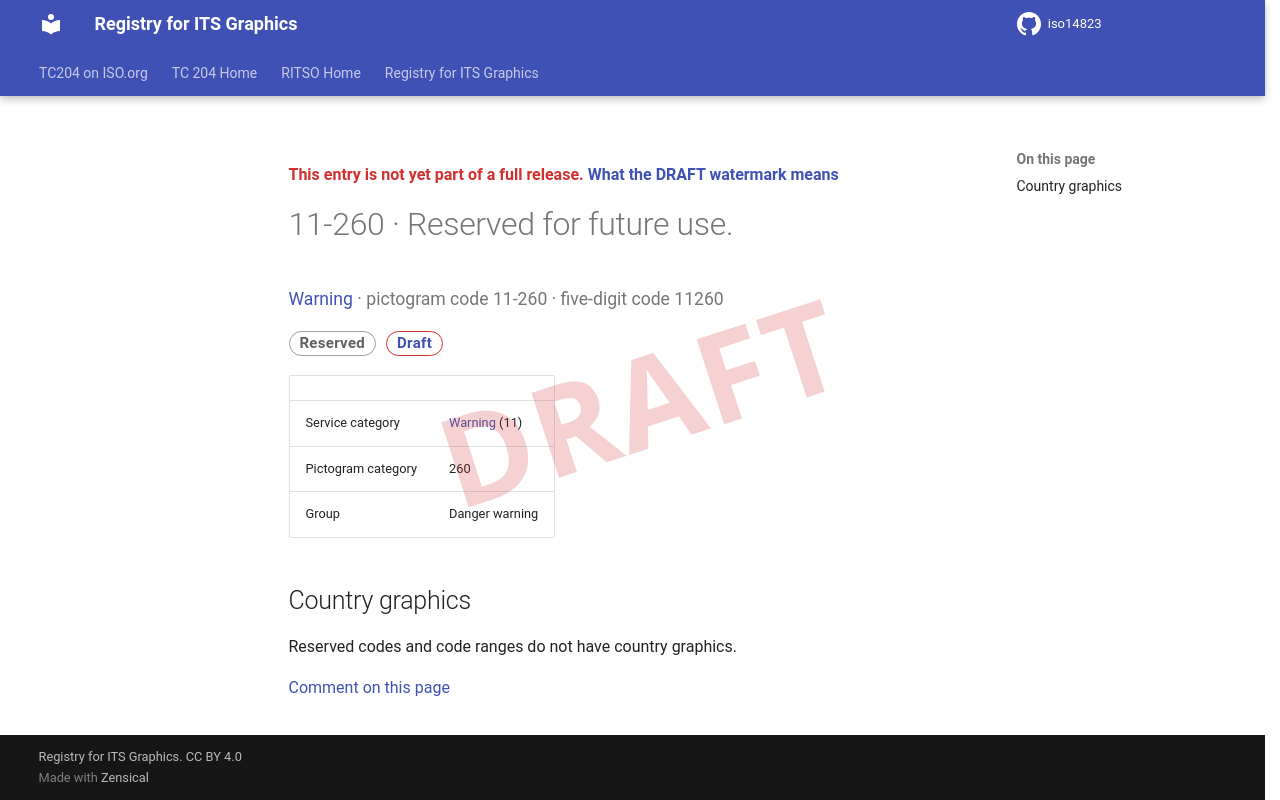

repository: k-vaughn/iso14823 · page: v0.1.0-alpha.1/signs/11-260/index.html · generator: mkdocs

<div class="draft4-watermark" aria-hidden="true"></div>

<p class="draft-note">This entry is not yet part of a full release. <a href="../#draft-watermark">What the DRAFT watermark means</a></p>

# 11-260 · Reserved for future use.

<p class="sign-kicker"><a href="../categories/11/">Warning</a> · pictogram code 11-260 · five-digit code 11260</p>
<p class="sign-chips"><span class="chip chip-reserved">Reserved</span> <a class="chip chip-draft" href="../#draft-watermark">Draft</a></p>
| | |
| --- | --- |
| Service category | <a href="../categories/11/">Warning</a> (11) |
| Pictogram category | 260 |
| Group | Danger warning |

## Country graphics

<p>Reserved codes and code ranges do not have country graphics.</p>

[Comment on this page](https://github.com/k-vaughn/iso14823/issues/new?template=page-feedback.yml&title=%5BPage+feedback%5D+11-260+%C2%B7+Reserved+for+future+use.&page-title=11-260+%C2%B7+Reserved+for+future+use.&page-path=signs%2F11-260.md)
